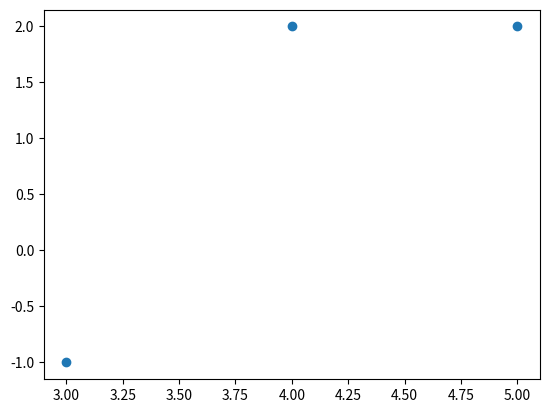
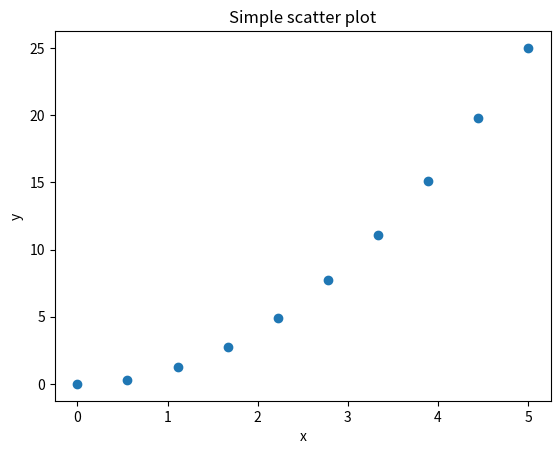
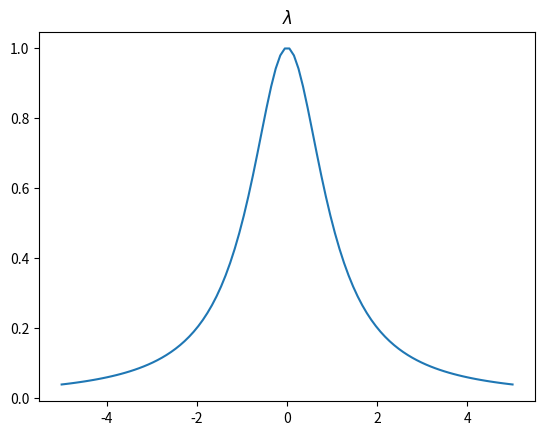
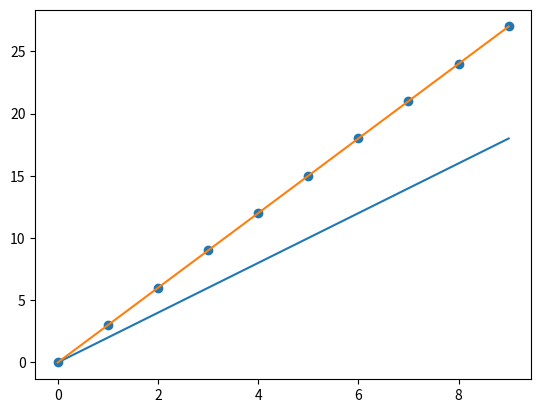
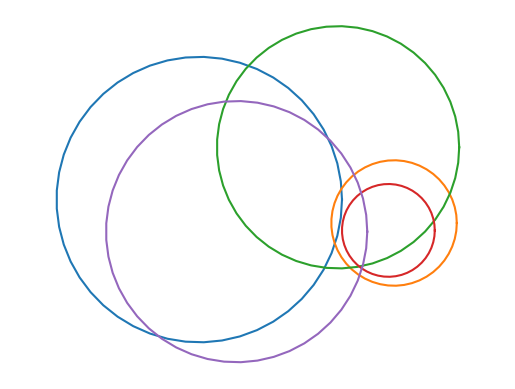
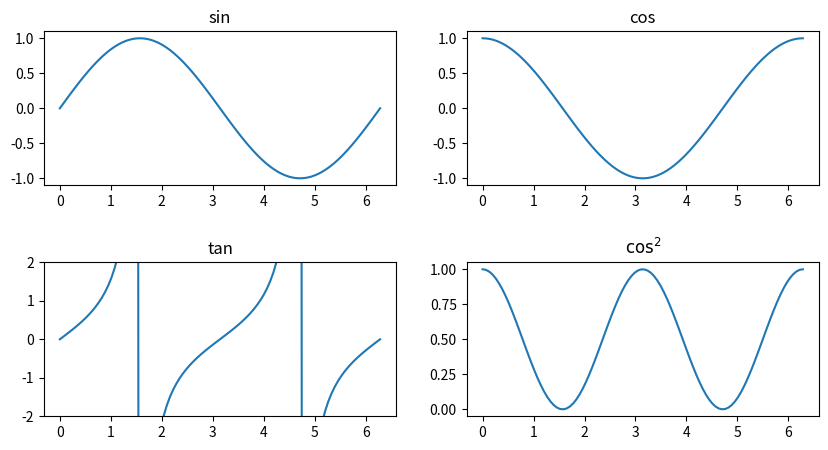
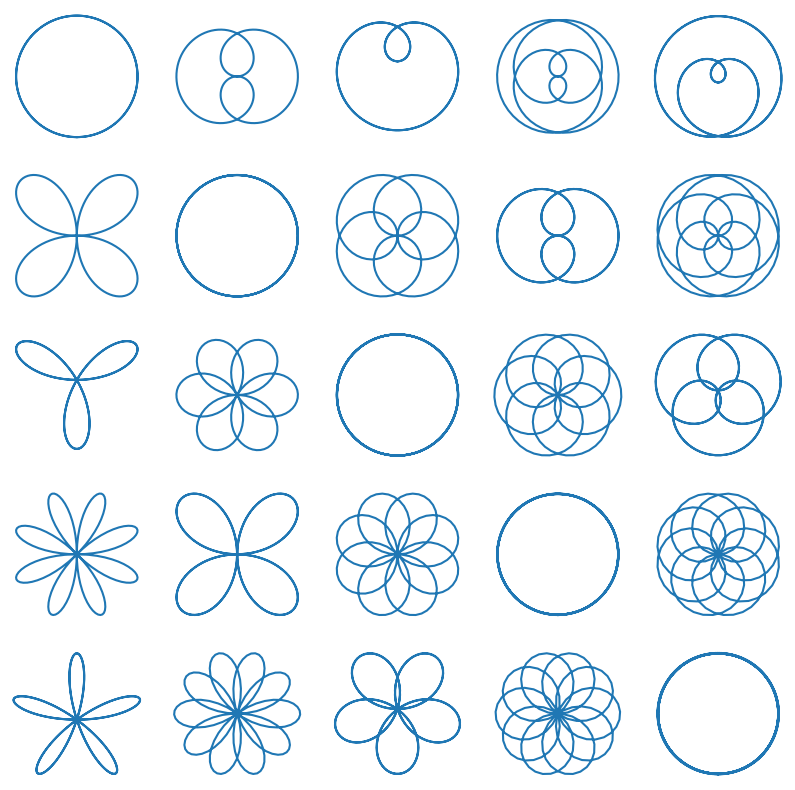
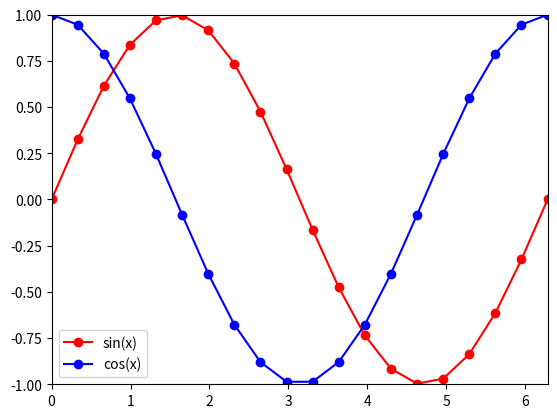

Here is the Python script that generated these plots, in order:
# the following two lines are required inside a python script to be run on binder. They are not needed inside the notebook.

import matplotlib 
matplotlib.use('Agg')

import numpy as np
import matplotlib.pyplot as plt # this is the only line required to make plots with matplotlibt

# this line allows you to see the plot inside the notebook
%matplotlib inline 

# This is a simple example to make an scatter plot
plt.figure() # Create and empty figure
x = [3,4,5]
y = [-1,2,2]
plt.scatter(x,y) 

# This is another plot where we save the figure at the end as png file.

x = np.linspace(0,5,10)
y = x**2 

plt.figure() # creates an empty figure

plt.scatter(x,y) # scatter plot

plt.xlabel("x") 
plt.ylabel("y") 
plt.title("Simple scatter plot") 

plt.savefig("thefig.png") # Saves the figure



plt.figure()
x = np.linspace(-5.0,5.0,100)
y = 1./(1.+x**2)

plt.plot(x,y) # This time a line connect the points
plt.title(u"$\lambda$") # you can use latex


# After initializing plt.figure() you can make multiple plots 
plt.figure()
plt.plot(range(10),2*np.arange(10))
plt.plot(range(10),3*np.arange(10))
plt.scatter(range(10),3*np.arange(10)) 


# Now let's make some simple figures
# In this case: circles 

theta=np.linspace(0, 2*np.pi,50) # 50 points between 0 and 2pi

plt.figure()

plt.axis("equal")# this gives the same apparent size to the x and y axis
plt.axis("off") # this removes the axis

for i in range(5):
    # Elegir el centro del círculo
    x = 2*np.random.random()-1 # random value for the center in x
    y = 2*np.random.random()-1 # random value for the center in y
    r = np.random.random() # random value for the radius
    plt.plot(r * np.cos(theta) + x, r * np.sin(theta) + y)


plt.figure(figsize=(10,5))
a = np.linspace(0,2*np.pi,100)

plt.subplot(2,2,1)
plt.plot(a,np.sin(a))
plt.title("sin")

plt.subplot(2,2,2)
plt.plot(a,np.cos(a))
plt.title(u"cos")

plt.subplot(2,2,3)
plt.plot(a,np.tan(a))
plt.ylim(-2,2)
plt.title(u"tan")

plt.subplot(2,2,4)
plt.plot(a,np.cos(a)**2)
plt.title(r"$\cos^2$")
plt.subplots_adjust(hspace=.5) # adjusts the horizontal space between the subplots


# this an almost empty figure, only plotting text, so that you can see what is the ordering when you call plt.subplot(5,5,k)

plt.figure(figsize=(10,10))
k = 1
for n in range(1,6):
    for d in range(1,6):
        plt.subplot(5,5,k)
        plt.plot()
        plt.text(0,0,"k="+str(k))
        plt.axis("off") # esto elimina los ejes
        plt.axis("equal")
        k = k + 1


# Drawing some roses
# http://en.wikipedia.org/wiki/Rose_%28mathematics%29
plt.figure(figsize=(10,10))
k = 1
for n in range(1,6):
    for d in range(1,6):
        plt.subplot(5,5,k)
        kah = n/d
        a = np.linspace(0,2*d*np.pi,200)
        r = np.sin(kah * a)
        x = r * np.cos(a)
        y = r * np.sin(a)
        plt.plot(x,y)
        plt.axis("off") 
        plt.axis("equal")
        k = k + 1
plt.show()

# Adding legends to different lines in the same plot
plt.figure()
x = np.linspace(0,2*np.pi,20)
plt.plot(x,np.sin(x),"or-",label='sin(x)')
plt.plot(x,np.cos(x),"ob-",label='cos(x)')
plt.legend()
plt.axis([0,2*np.pi,-1,1])

